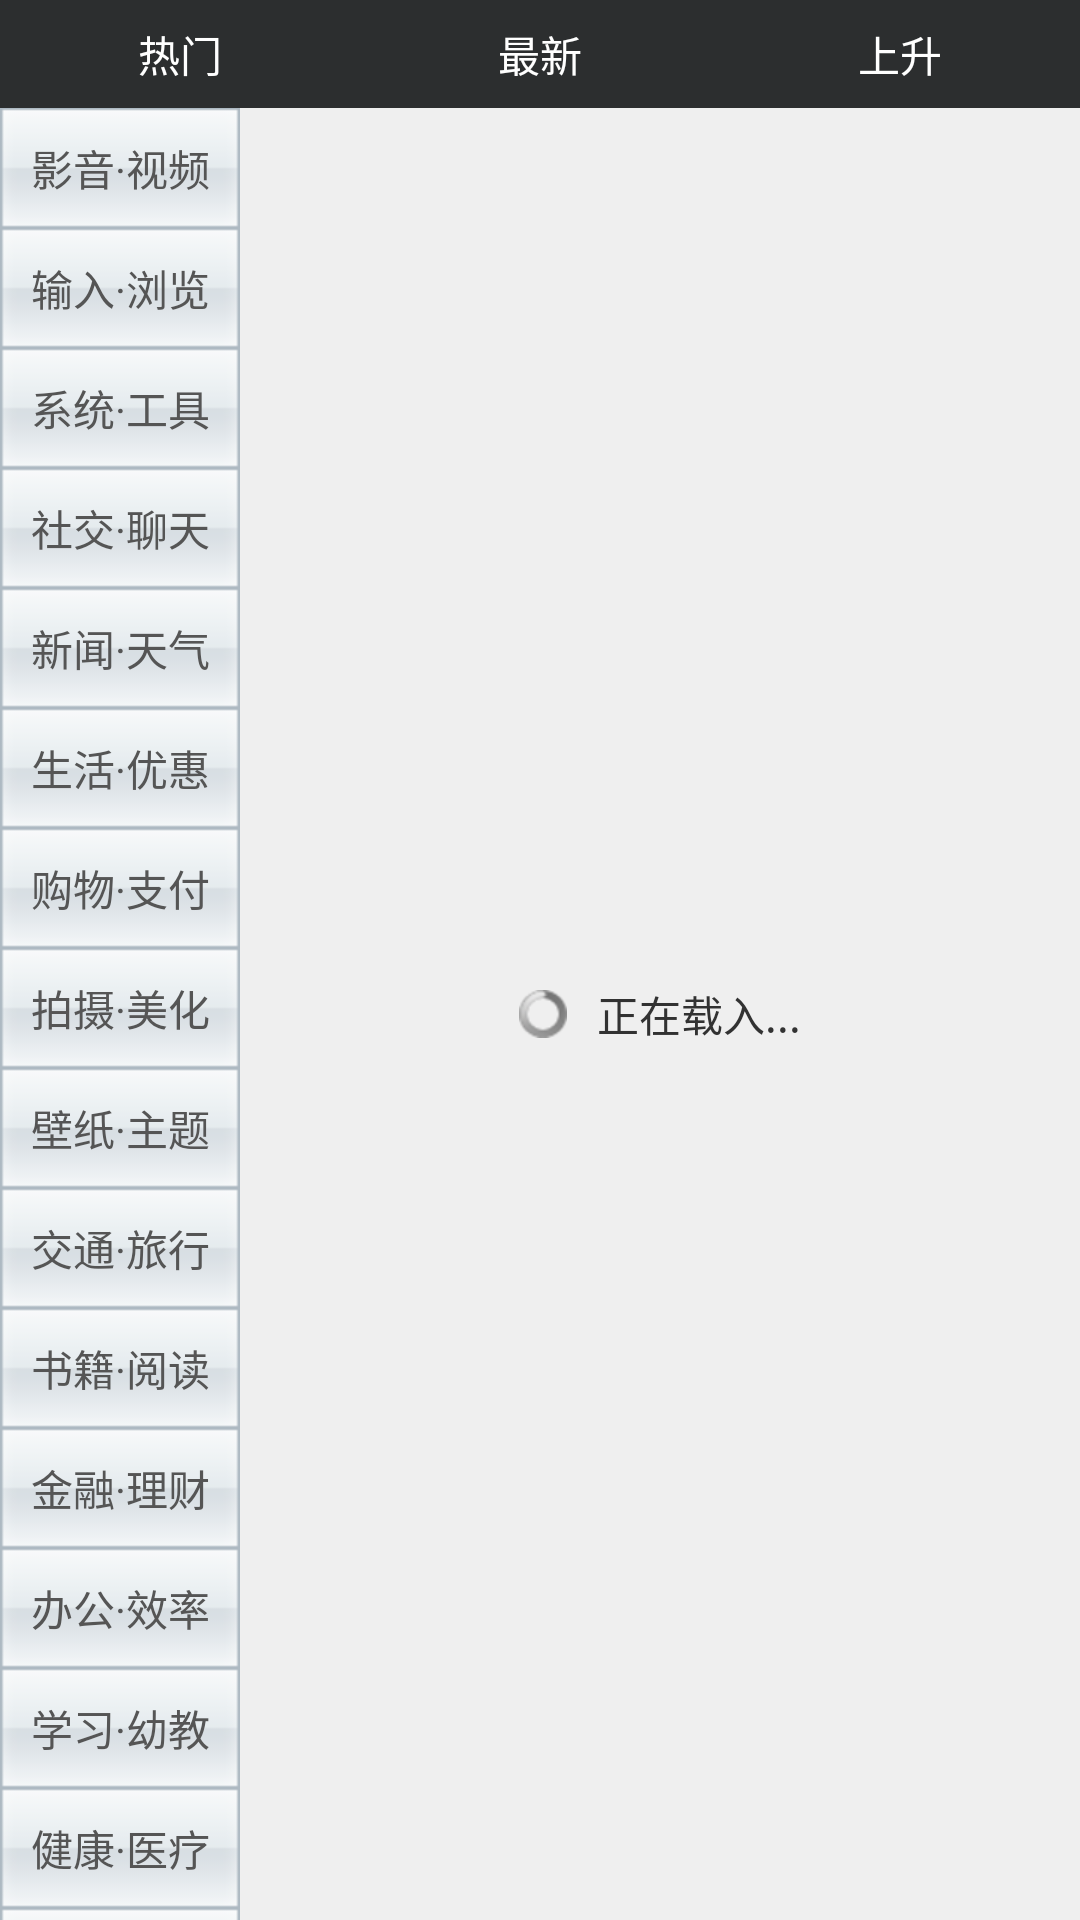

Layout XML and referenced resources for this Android screen:
<!-- AndroidManifest.xml: application theme android:Theme.Light.NoTitleBar -->
<!-- res/layout/layout_category_application.xml -->
<?xml version="1.0" encoding="utf-8"?>

<LinearLayout xmlns:android="http://schemas.android.com/apk/res/android"
    android:layout_width="fill_parent"
    android:layout_height="fill_parent"
    android:background="#efefef"
    android:orientation="vertical" >

    <LinearLayout
        android:layout_width="fill_parent"
        android:layout_height="36dp"
        android:background="#2c2e2f"
        android:gravity="center_vertical" >

        <TextView
            android:id="@+id/text_detail_type"
            android:layout_width="wrap_content"
            android:layout_height="wrap_content"
            android:layout_weight="1"
            android:gravity="center_vertical|center_horizontal"
            android:text="热门"
            android:textColor="#ffffff" />

        <TextView
            android:id="@+id/text_detail_category"
            android:layout_width="wrap_content"
            android:layout_height="wrap_content"
            android:layout_weight="1"
            android:gravity="center_vertical|center_horizontal"
            android:text="最新"
            android:textColor="#ffffff" />

        <TextView
            android:id="@+id/itemlist_appname"
            android:layout_width="wrap_content"
            android:layout_height="wrap_content"
            android:layout_weight="1"
            android:gravity="center_vertical|center_horizontal"
            android:text="上升"
            android:textColor="#ffffff" />
    </LinearLayout>

    <LinearLayout
        android:layout_width="fill_parent"
        android:layout_height="wrap_content"
        android:layout_weight="1" >

        <ScrollView
            android:id="@+id/scrollView1"
            android:layout_width="80dp"
            android:layout_height="fill_parent"
            android:scrollbars="none" >

            <LinearLayout
                android:layout_width="fill_parent"
                android:layout_height="fill_parent"
                android:orientation="vertical" >

                <RadioGroup
                    android:id="@+id/radioGroup1"
                    android:layout_width="fill_parent"
                    android:layout_height="wrap_content" >

                    <RadioButton
                        android:id="@+id/RadioButton04"
                        style="@style/main_category_item_rb"
                        android:layout_width="fill_parent"
                        android:layout_height="wrap_content"
                        android:background="@drawable/category_item_bg"
                        android:text="影音·视频" />

                    <RadioButton
                        android:id="@+id/RadioButton03"
                        style="@style/main_category_item_rb"
                        android:layout_width="fill_parent"
                        android:layout_height="wrap_content"
                        android:background="@drawable/category_item_bg"
                        android:text="输入·浏览" />

                    <RadioButton
                        android:id="@+id/RadioButton02"
                        style="@style/main_category_item_rb"
                        android:layout_width="fill_parent"
                        android:layout_height="wrap_content"
                        android:background="@drawable/category_item_bg"
                        android:text="系统·工具" />

                    <RadioButton
                        android:id="@+id/RadioButton01"
                        style="@style/main_category_item_rb"
                        android:layout_width="fill_parent"
                        android:layout_height="wrap_content"
                        android:background="@drawable/category_item_bg"
                        android:text="社交·聊天" />

                    <RadioButton
                        android:id="@+id/radioButton1"
                        style="@style/main_category_item_rb"
                        android:layout_width="fill_parent"
                        android:layout_height="wrap_content"
                        android:background="@drawable/category_item_bg"
                        android:text="新闻·天气" />

                    <RadioButton
                        android:id="@+id/RadioButton10"
                        style="@style/main_category_item_rb"
                        android:layout_width="fill_parent"
                        android:layout_height="wrap_content"
                        android:background="@drawable/category_item_bg"
                        android:text="生活·优惠" />

                    <RadioButton
                        android:id="@+id/RadioButton09"
                        style="@style/main_category_item_rb"
                        android:layout_width="fill_parent"
                        android:layout_height="wrap_content"
                        android:background="@drawable/category_item_bg"
                        android:text="购物·支付" />

                    <RadioButton
                        android:id="@+id/RadioButton08"
                        style="@style/main_category_item_rb"
                        android:layout_width="fill_parent"
                        android:layout_height="wrap_content"
                        android:background="@drawable/category_item_bg"
                        android:text="拍摄·美化" />

                    <RadioButton
                        android:id="@+id/RadioButton07"
                        style="@style/main_category_item_rb"
                        android:layout_width="fill_parent"
                        android:layout_height="wrap_content"
                        android:background="@drawable/category_item_bg"
                        android:text="壁纸·主题" />

                    <RadioButton
                        android:id="@+id/RadioButton06"
                        style="@style/main_category_item_rb"
                        android:layout_width="fill_parent"
                        android:layout_height="wrap_content"
                        android:background="@drawable/category_item_bg"
                        android:text="交通·旅行" />

                    <RadioButton
                        android:id="@+id/RadioButton05"
                        style="@style/main_category_item_rb"
                        android:layout_width="fill_parent"
                        android:layout_height="wrap_content"
                        android:background="@drawable/category_item_bg"
                        android:text="书籍·阅读" />

                    <RadioButton
                        android:id="@+id/RadioButton17"
                        style="@style/main_category_item_rb"
                        android:layout_width="fill_parent"
                        android:layout_height="wrap_content"
                        android:background="@drawable/category_item_bg"
                        android:text="金融·理财" />

                    <RadioButton
                        android:id="@+id/RadioButton16"
                        style="@style/main_category_item_rb"
                        android:layout_width="fill_parent"
                        android:layout_height="wrap_content"
                        android:background="@drawable/category_item_bg"
                        android:text="办公·效率" />

                    <RadioButton
                        android:id="@+id/RadioButton15"
                        style="@style/main_category_item_rb"
                        android:layout_width="fill_parent"
                        android:layout_height="wrap_content"
                        android:background="@drawable/category_item_bg"
                        android:text="学习·幼教" />

                    <RadioButton
                        android:id="@+id/RadioButton14"
                        style="@style/main_category_item_rb"
                        android:layout_width="fill_parent"
                        android:layout_height="wrap_content"
                        android:background="@drawable/category_item_bg"
                        android:text="健康·医疗" />

                    <RadioButton
                        android:id="@+id/RadioButton13"
                        style="@style/main_category_item_rb"
                        android:layout_width="fill_parent"
                        android:layout_height="wrap_content"
                        android:background="@drawable/category_item_bg"
                        android:text="体育·竞技" />

                    <RadioButton
                        android:id="@+id/RadioButton12"
                        style="@style/main_category_item_rb"
                        android:layout_width="fill_parent"
                        android:layout_height="wrap_content"
                        android:background="@drawable/category_item_bg"
                        android:text="趣味·其他" />
                </RadioGroup>
            </LinearLayout>
        </ScrollView>

        <LinearLayout
            android:layout_width="fill_parent"
            android:layout_height="fill_parent"
            android:orientation="vertical" >

            <ListView
                android:id="@+id/appListView"
                android:layout_width="fill_parent"
                android:layout_height="wrap_content"
                android:layout_weight="1"
                android:background="#efefef"
                android:cacheColorHint="#efefef"
                android:divider="@drawable/division"
                android:dividerHeight="2dp"
                android:visibility="gone" >

            </ListView>

            <include
                android:id="@+id/loading_indicator"
                layout="@layout/loading_indicator"
                android:visibility="visible" />

            <include
                android:id="@+id/loading_exception"
                layout="@layout/loading_exception"
                android:visibility="gone" />

            <include
                android:id="@+id/loading_append"
                layout="@layout/loading_append"
                android:visibility="gone" />

        </LinearLayout>
    </LinearLayout>

</LinearLayout>
<!-- res/layout/loading_indicator.xml (included above) -->
<?xml version="1.0" encoding="utf-8"?>

<LinearLayout xmlns:android="http://schemas.android.com/apk/res/android"
    android:layout_width="fill_parent"
    android:layout_height="fill_parent"
    android:gravity="center"
    android:orientation="horizontal" >

    <ProgressBar
        style="?android:attr/progressBarStyleSmall"
        android:layout_width="wrap_content"
        android:layout_height="wrap_content" />

    <TextView
        android:layout_width="wrap_content"
        android:layout_height="wrap_content"
        android:layout_marginLeft="10dp"
        android:text="正在载入..." />

</LinearLayout>
<!-- res/layout/loading_exception.xml (included above) -->
<?xml version="1.0" encoding="utf-8"?>

<LinearLayout xmlns:android="http://schemas.android.com/apk/res/android"
    android:layout_width="fill_parent"
    android:layout_height="fill_parent"
    android:gravity="center"
    android:orientation="horizontal" >

    <TextView
        android:layout_width="wrap_content"
        android:layout_height="wrap_content"
        android:text="载入出错，单击" />

    <TextView
        android:id="@+id/btn_loading_retry"
        android:layout_width="wrap_content"
        android:layout_height="wrap_content"
        android:layout_marginLeft="5dp"
        android:layout_marginRight="5dp"
        android:text="重试"
        android:textColor="#ff0000"
        android:textStyle="bold" />

    <TextView
        android:layout_width="wrap_content"
        android:layout_height="wrap_content"
        android:text="再次加载。" />

</LinearLayout>
<!-- res/layout/loading_append.xml (included above) -->
<?xml version="1.0" encoding="utf-8"?>

<LinearLayout xmlns:android="http://schemas.android.com/apk/res/android"
    android:layout_width="fill_parent"
    android:layout_height="wrap_content"
    android:gravity="center"
    android:orientation="horizontal"
    android:paddingBottom="15dp"
    android:paddingTop="15dp" >

    <ProgressBar
        style="?android:attr/progressBarStyleSmall"
        android:layout_width="wrap_content"
        android:layout_height="wrap_content" />

    <TextView
        android:layout_width="wrap_content"
        android:layout_height="wrap_content"
        android:layout_marginLeft="10dp"
        android:text="正在载入..."
        android:textSize="16sp" />

</LinearLayout>
<!-- resources referenced by this layout -->
<resources>
  <!-- drawable category_item_bg (drawable-hdpi) -->
  <?xml version="1.0" encoding="utf-8"?>
  
  <selector xmlns:android="http://schemas.android.com/apk/res/android">
      <item android:drawable="@drawable/category_bg_sel" android:state_focused="true"/>
      <item android:drawable="@drawable/category_bg_sel" android:state_pressed="true"/>
      <item android:drawable="@drawable/category_bg_sel" android:state_checked="true"/>
      <item android:drawable="@drawable/category_bg_nor"/>
  
  </selector>
  <!-- drawable division: png bitmap (drawable-hdpi, 2806 bytes) -->
  <style name="main_category_item_rb">
          <item name="android:layout_width">fill_parent</item>
          <item name="android:layout_height">fill_parent</item>
          <item name="android:background">@drawable/category_item_bg</item>
          <item name="android:gravity">center_horizontal|center_vertical</item>
          <item name="android:button">@null</item>
          <item name="android:padding">8dp</item>
          <item name="android:textColor">#555555</item>
          <item name="android:ellipsize">marquee</item>
          <item name="android:singleLine">true</item>
          <item name="android:textSize">14dp</item>
      </style>
  <!-- drawable category_bg_sel: png bitmap (drawable-hdpi, 3616 bytes) -->
  <!-- drawable category_bg_nor: png bitmap (drawable-hdpi, 3422 bytes) -->
</resources>
